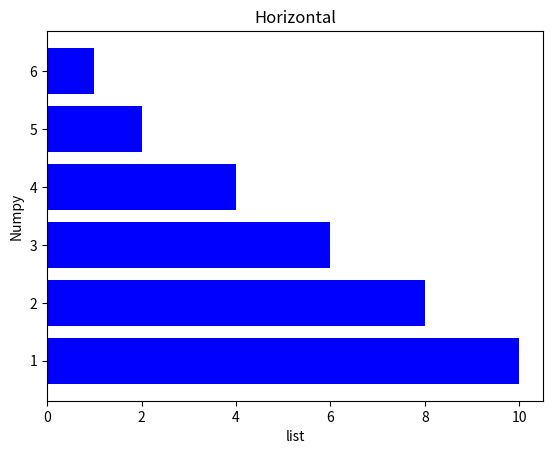

The matplotlib source for this figure:
from matplotlib import pyplot as plt
import numpy as np
objects = ['Python','C++','Java','perl','Scala','Lisp']
y_axis = np.arange(1,len(objects)+1)
performance = [10,8,6,4,2,1]
plt.barh(y_axis,performance,align = 'center', color = 'blue')
# plt.xticks(x_axis)
plt.title("Horizontal")
plt.xlabel("list")
plt.ylabel('Numpy')
# plt.yticks(y_axis)
# plt.grid(True)
plt.show()
